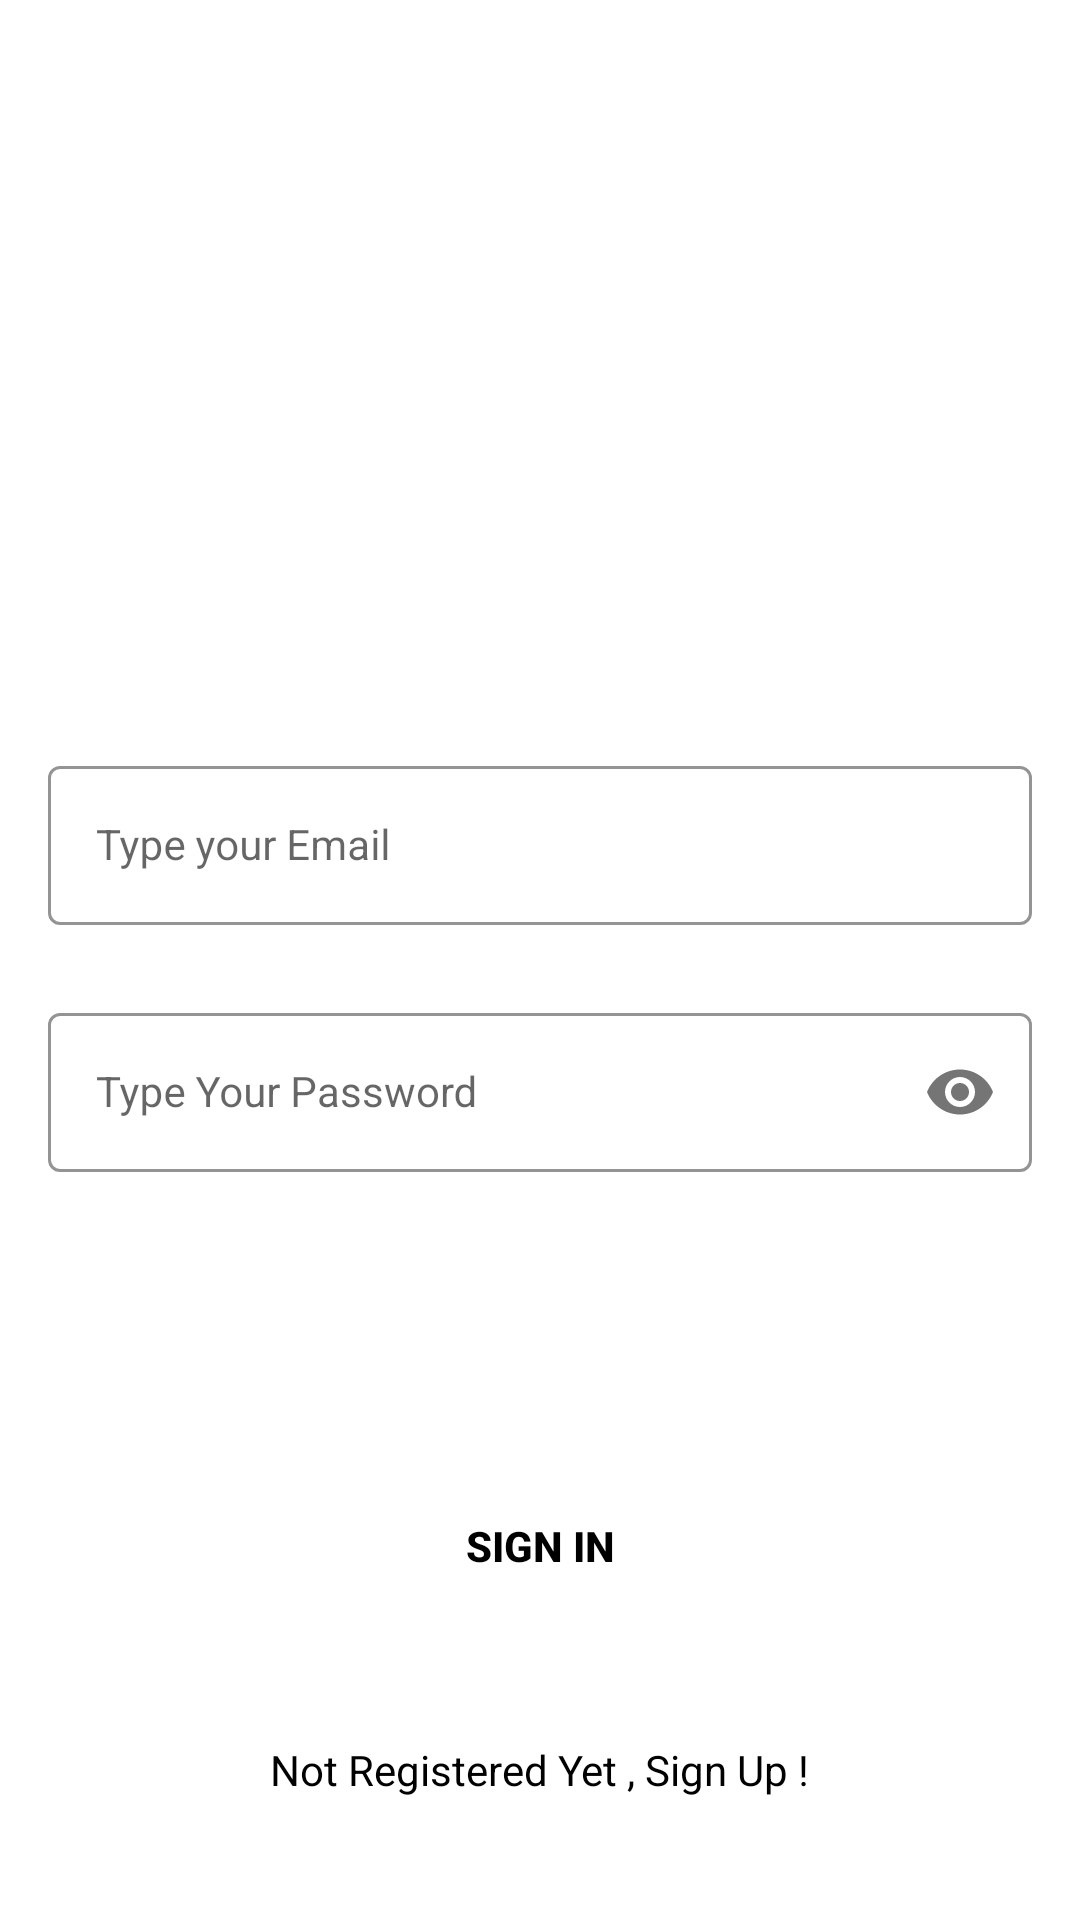

Write the Android layout XML for this screen, with the resource values it uses.
<!-- AndroidManifest.xml: application theme Theme.MaterialComponents.DayNight.NoActionBar -->
<!-- res/layout/activity_sign_in.xml -->
<?xml version="1.0" encoding="utf-8"?>
<androidx.constraintlayout.widget.ConstraintLayout xmlns:android="http://schemas.android.com/apk/res/android"
    xmlns:app="http://schemas.android.com/apk/res-auto"
    xmlns:tools="http://schemas.android.com/tools"
    android:layout_width="match_parent"
    android:layout_height="match_parent"
    android:background="@drawable/signin_screen"
    tools:context=".SignInActivity">


    <com.google.android.material.textfield.TextInputLayout
        android:id="@+id/emailLayout"
        style="@style/LoginTextInputOuterFieldStyle"
        android:layout_width="match_parent"
        android:layout_height="wrap_content"
        android:layout_marginHorizontal="16dp"
        android:layout_marginTop="250dp"
        app:boxStrokeColor="@color/yellow"
        app:hintTextColor="@color/yellow"
        app:layout_constraintEnd_toEndOf="parent"
        app:layout_constraintHorizontal_bias="0.5"
        app:layout_constraintStart_toStartOf="parent"
        app:layout_constraintTop_toTopOf="parent">

        <com.google.android.material.textfield.TextInputEditText
            android:id="@+id/emailEt"
            style="@style/LoginTextInputInnerFieldStyle"
            android:layout_width="match_parent"
            android:layout_height="wrap_content"
            android:hint="Type your Email"
            android:inputType="textEmailAddress" />
    </com.google.android.material.textfield.TextInputLayout>

    <com.google.android.material.textfield.TextInputLayout
        android:id="@+id/passwordLayout"
        style="@style/LoginTextInputOuterFieldStyle"
        android:layout_width="match_parent"
        android:layout_height="wrap_content"
        android:layout_marginHorizontal="16dp"
        android:layout_marginTop="24dp"
        app:boxStrokeColor="@color/yellow"
        app:hintTextColor="@color/yellow"
        app:layout_constraintEnd_toEndOf="parent"
        app:layout_constraintHorizontal_bias="0.5"
        app:layout_constraintStart_toStartOf="parent"
        app:layout_constraintTop_toBottomOf="@id/emailLayout"
        app:passwordToggleEnabled="true">

        <com.google.android.material.textfield.TextInputEditText
            android:id="@+id/passET"
            style="@style/LoginTextInputInnerFieldStyle"
            android:layout_width="match_parent"
            android:layout_height="wrap_content"
            android:hint="Type Your Password"
            android:inputType="textPassword" />
    </com.google.android.material.textfield.TextInputLayout>

    <androidx.appcompat.widget.AppCompatButton
        android:id="@+id/button"
        android:layout_width="0dp"
        android:layout_height="wrap_content"
        android:layout_marginHorizontal="16dp"
        android:background="@color/yellow"
        android:text="Sign In"
        android:textColor="@color/black"
        android:textStyle="bold"
        app:layout_constraintBottom_toBottomOf="parent"
        app:layout_constraintEnd_toEndOf="parent"
        app:layout_constraintHorizontal_bias="0.5"
        app:layout_constraintStart_toStartOf="parent"
        app:layout_constraintTop_toBottomOf="@+id/passwordLayout" />

    <TextView
        android:id="@+id/textView"
        android:layout_width="wrap_content"
        android:layout_height="wrap_content"
        android:textColor="@color/black"
        android:text="Not Registered Yet , Sign Up !"
        app:layout_constraintBottom_toBottomOf="parent"
        app:layout_constraintEnd_toEndOf="parent"
        app:layout_constraintHorizontal_bias="0.5"
        app:layout_constraintStart_toStartOf="parent"
        app:layout_constraintTop_toBottomOf="@+id/button" />

</androidx.constraintlayout.widget.ConstraintLayout>
<!-- resources referenced by this layout -->
<resources>
  <style name="LoginTextInputInnerFieldStyle" parent="Widget.MaterialComponents.TextInputLayout.OutlinedBox">
          <item name="android:layout_width">match_parent</item>
          <item name="android:layout_height">wrap_content</item>
          <item name="android:textColor">@color/black</item>
          <item name="android:textColorHint">@color/black</item>
          <item name="android:maxLines">1</item>
          <item name="android:textSize">14sp</item>
          <item name="android:singleLine">true</item>
      </style>
  <style name="LoginTextInputOuterFieldStyle" parent="Widget.MaterialComponents.TextInputLayout.OutlinedBox">
          <item name="android:layout_width">match_parent</item>
          <item name="android:layout_height">wrap_content</item>
          <item name="android:layout_marginTop">15dp</item>
          <item name="android:layout_marginBottom">15dp</item>
      </style>
  <!-- not gathered from this repository: default colours our renderer supplied (Android Studio template values) -->
  <color name="black">#FF000000</color>
</resources>
